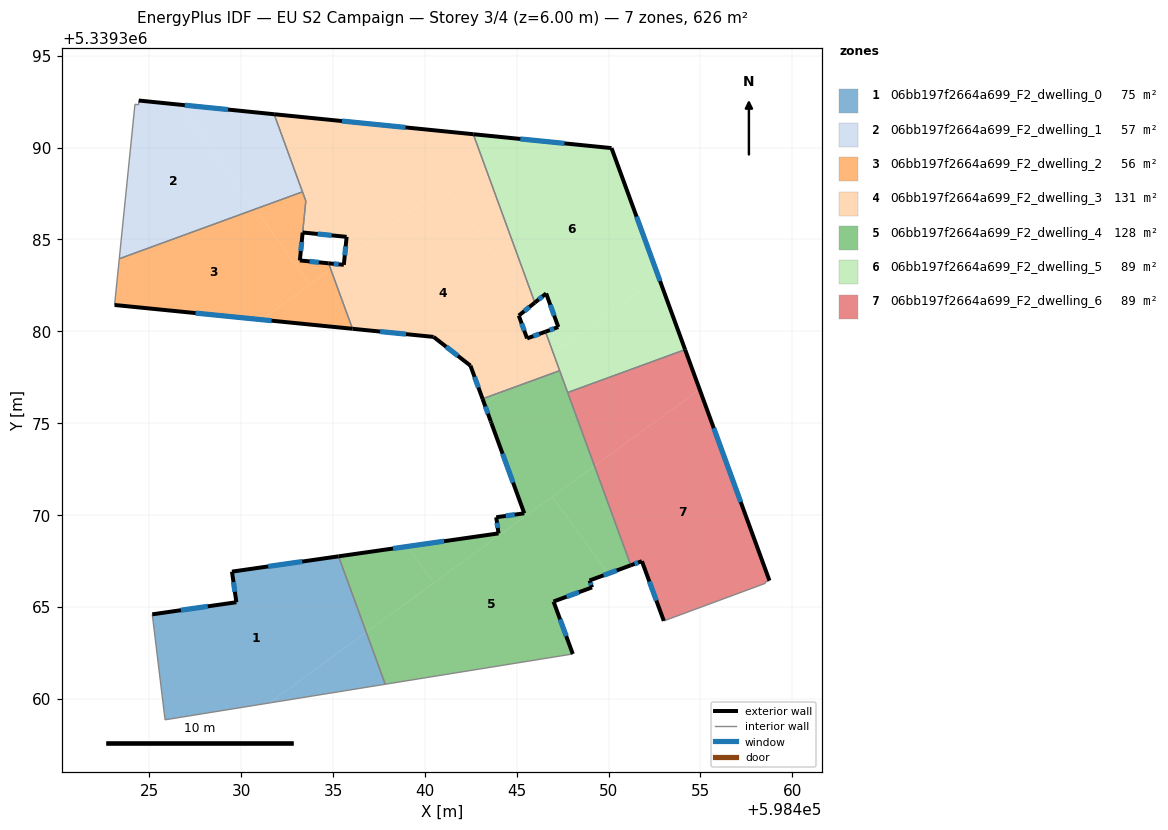
=== STOREY PLAN SPEC (per zone: floor XY polygon, exterior-wall plan segments, windows/doors) ===
zone 1: 06bb197f2664a699_F2_dwelling_0  (75.5 m²)
  floor: (598435.30, 5339367.75) (598436.80, 5339363.62) (598431.51, 5339359.76) (598425.85, 5339358.85) (598425.16, 5339364.59) (598429.73, 5339365.25) (598429.49, 5339366.92)
  floor: (598436.80, 5339363.62) (598437.84, 5339360.78) (598431.51, 5339359.76)
  exterior wall: (598435.30, 5339367.75) – (598429.49, 5339366.92)  [5.9 m]
    window: (598433.32, 5339367.46) – (598431.47, 5339367.20)  [1.8 m²]
  exterior wall: (598429.73, 5339365.25) – (598425.16, 5339364.59)  [4.6 m]
    window: (598428.18, 5339365.02) – (598426.71, 5339364.81)  [1.4 m²]
  exterior wall: (598429.49, 5339366.92) – (598429.73, 5339365.25)  [1.7 m]
    window: (598429.58, 5339366.35) – (598429.65, 5339365.82)  [0.5 m²]
  interior walls: 3
zone 2: 06bb197f2664a699_F2_dwelling_1  (56.8 m²)
  floor: (598426.62, 5339392.34) (598430.76, 5339386.65) (598423.36, 5339383.95) (598424.21, 5339392.36) (598424.41, 5339392.33) (598424.42, 5339392.56)
  floor: (598431.79, 5339391.82) (598433.33, 5339387.59) (598430.76, 5339386.65) (598426.62, 5339392.34)
  exterior wall: (598431.79, 5339391.82) – (598424.42, 5339392.56)  [7.4 m]
    window: (598429.28, 5339392.07) – (598426.93, 5339392.31)  [2.3 m²]
  interior walls: 5
zone 3: 06bb197f2664a699_F2_dwelling_2  (56.1 m²)
  floor: (598434.87, 5339383.38) (598436.06, 5339380.14) (598431.10, 5339380.63)
  floor: (598430.76, 5339386.65) (598433.74, 5339382.56) (598431.10, 5339380.63) (598423.10, 5339381.43) (598423.36, 5339383.95)
  floor: (598433.52, 5339387.09) (598433.19, 5339383.86) (598434.76, 5339383.70) (598434.87, 5339383.38) (598433.74, 5339382.56) (598430.76, 5339386.65) (598433.33, 5339387.59)
  exterior wall: (598423.10, 5339381.43) – (598436.06, 5339380.14)  [13.0 m]
    window: (598427.51, 5339380.99) – (598431.65, 5339380.58)  [4.0 m²]
  exterior wall: (598433.19, 5339383.86) – (598433.34, 5339385.37)  [1.5 m]
    window: (598433.24, 5339384.37) – (598433.29, 5339384.86)  [0.5 m²]
  exterior wall: (598434.76, 5339383.70) – (598433.19, 5339383.86)  [1.6 m]
    window: (598434.22, 5339383.75) – (598433.72, 5339383.80)  [0.5 m²]
  interior walls: 5
zone 4: 06bb197f2664a699_F2_dwelling_3  (130.8 m²)
  floor: (598442.63, 5339390.73) (598443.12, 5339389.39) (598435.61, 5339383.92) (598435.74, 5339385.14) (598433.34, 5339385.38) (598433.52, 5339387.09) (598431.79, 5339391.82)
  floor: (598435.25, 5339383.65) (598434.87, 5339383.38) (598434.76, 5339383.70)
  floor: (598441.09, 5339387.91) (598445.81, 5339381.42) (598445.11, 5339380.85) (598445.56, 5339379.61) (598446.56, 5339379.98) (598447.00, 5339378.76) (598444.17, 5339376.70) (598443.14, 5339376.32) (598442.48, 5339378.13) (598440.47, 5339379.69) (598436.06, 5339380.14) (598434.87, 5339383.38) (598435.25, 5339383.65) (598435.58, 5339383.62) (598435.61, 5339383.92)
  floor: (598443.12, 5339389.39) (598445.98, 5339381.56) (598445.81, 5339381.42) (598441.09, 5339387.91)
  floor: (598447.00, 5339378.76) (598447.34, 5339377.86) (598444.17, 5339376.70)
  exterior wall: (598440.47, 5339379.69) – (598442.48, 5339378.13)  [2.5 m]
    window: (598441.15, 5339379.16) – (598441.80, 5339378.66)  [0.8 m²]
  exterior wall: (598436.06, 5339380.14) – (598440.47, 5339379.69)  [4.4 m]
    window: (598437.56, 5339379.99) – (598438.97, 5339379.84)  [1.4 m²]
  exterior wall: (598435.58, 5339383.62) – (598434.76, 5339383.70)  [0.8 m]
    window: (598435.30, 5339383.65) – (598435.04, 5339383.67)  [0.3 m²]
  exterior wall: (598435.74, 5339385.14) – (598435.58, 5339383.62)  [1.5 m]
    window: (598435.68, 5339384.62) – (598435.64, 5339384.14)  [0.5 m²]
  exterior wall: (598433.34, 5339385.38) – (598435.74, 5339385.14)  [2.4 m]
    window: (598434.16, 5339385.30) – (598434.92, 5339385.22)  [0.7 m²]
  exterior wall: (598442.63, 5339390.73) – (598431.79, 5339391.82)  [10.9 m]
    window: (598438.94, 5339391.10) – (598435.48, 5339391.45)  [3.3 m²]
  exterior wall: (598445.11, 5339380.85) – (598445.98, 5339381.56)  [1.1 m]
    window: (598445.41, 5339381.09) – (598445.69, 5339381.32)  [0.3 m²]
  exterior wall: (598445.56, 5339379.61) – (598445.11, 5339380.85)  [1.3 m]
    window: (598445.41, 5339380.03) – (598445.26, 5339380.43)  [0.4 m²]
  exterior wall: (598446.56, 5339379.98) – (598445.56, 5339379.61)  [1.1 m]
    window: (598446.22, 5339379.85) – (598445.90, 5339379.74)  [0.3 m²]
  exterior wall: (598442.48, 5339378.13) – (598443.14, 5339376.32)  [1.9 m]
    window: (598442.70, 5339377.51) – (598442.91, 5339376.94)  [0.6 m²]
  interior walls: 7
zone 5: 06bb197f2664a699_F2_dwelling_4  (127.7 m²)
  floor: (598446.93, 5339370.99) (598449.98, 5339366.81) (598448.96, 5339366.43) (598449.10, 5339366.06) (598447.00, 5339365.29) (598448.05, 5339362.43) (598437.84, 5339360.78) (598436.80, 5339363.62)
  floor: (598447.78, 5339376.64) (598447.82, 5339376.54) (598449.23, 5339372.67) (598440.49, 5339366.30) (598439.04, 5339368.28) (598444.01, 5339369.00) (598443.88, 5339369.88) (598445.41, 5339370.09) (598443.61, 5339375.03) (598443.58, 5339375.10) (598443.25, 5339376.03) (598444.17, 5339376.70) (598447.34, 5339377.86)
  floor: (598449.23, 5339372.67) (598451.21, 5339367.26) (598449.98, 5339366.81) (598446.93, 5339370.99)
  floor: (598444.17, 5339376.70) (598443.25, 5339376.03) (598443.14, 5339376.32)
  floor: (598439.04, 5339368.28) (598440.49, 5339366.30) (598436.80, 5339363.62) (598435.30, 5339367.75)
  exterior wall: (598445.41, 5339370.09) – (598443.88, 5339369.88)  [1.5 m]
    window: (598444.89, 5339370.02) – (598444.40, 5339369.95)  [0.5 m²]
  exterior wall: (598443.62, 5339375.01) – (598445.41, 5339370.09)  [5.2 m]
    window: (598444.23, 5339373.33) – (598444.80, 5339371.76)  [1.6 m²]
  exterior wall: (598443.58, 5339375.10) – (598443.62, 5339375.01)  [0.1 m]
  exterior wall: (598443.14, 5339376.32) – (598443.58, 5339375.10)  [1.3 m]
    window: (598443.29, 5339375.91) – (598443.43, 5339375.52)  [0.4 m²]
  exterior wall: (598448.96, 5339366.43) – (598451.21, 5339367.26)  [2.4 m]
    window: (598449.73, 5339366.71) – (598450.44, 5339366.98)  [0.7 m²]
  exterior wall: (598449.10, 5339366.06) – (598448.96, 5339366.43)  [0.4 m]
    window: (598449.05, 5339366.18) – (598449.01, 5339366.30)  [0.1 m²]
  exterior wall: (598447.00, 5339365.29) – (598449.10, 5339366.06)  [2.2 m]
    window: (598447.71, 5339365.55) – (598448.38, 5339365.80)  [0.7 m²]
  exterior wall: (598448.05, 5339362.43) – (598447.00, 5339365.29)  [3.0 m]
    window: (598447.69, 5339363.40) – (598447.36, 5339364.32)  [0.9 m²]
  exterior wall: (598444.01, 5339369.00) – (598435.30, 5339367.75)  [8.8 m]
    window: (598441.04, 5339368.57) – (598438.26, 5339368.17)  [2.7 m²]
  exterior wall: (598443.88, 5339369.88) – (598444.01, 5339369.00)  [0.9 m]
    window: (598443.92, 5339369.58) – (598443.96, 5339369.30)  [0.3 m²]
  interior walls: 7
zone 6: 06bb197f2664a699_F2_dwelling_5  (89.4 m²)
  floor: (598452.73, 5339382.93) (598454.16, 5339379.00) (598447.77, 5339376.67) (598447.00, 5339378.76)
  floor: (598450.16, 5339389.97) (598452.73, 5339382.93) (598447.49, 5339379.12) (598446.80, 5339380.06) (598447.26, 5339380.23) (598446.60, 5339382.06) (598445.98, 5339381.56) (598443.12, 5339389.39) (598444.68, 5339390.52)
  floor: (598444.68, 5339390.52) (598443.12, 5339389.39) (598442.63, 5339390.73)
  floor: (598446.80, 5339380.06) (598447.49, 5339379.12) (598447.00, 5339378.76) (598446.56, 5339379.98)
  exterior wall: (598446.60, 5339382.06) – (598447.26, 5339380.23)  [1.9 m]
    window: (598446.82, 5339381.44) – (598447.04, 5339380.85)  [0.6 m²]
  exterior wall: (598445.98, 5339381.56) – (598446.60, 5339382.06)  [0.8 m]
    window: (598446.19, 5339381.73) – (598446.39, 5339381.89)  [0.2 m²]
  exterior wall: (598450.16, 5339389.97) – (598442.63, 5339390.73)  [7.6 m]
    window: (598447.60, 5339390.23) – (598445.19, 5339390.47)  [2.3 m²]
  exterior wall: (598454.16, 5339379.00) – (598450.16, 5339389.97)  [11.7 m]
    window: (598452.80, 5339382.73) – (598451.52, 5339386.24)  [3.6 m²]
  exterior wall: (598447.26, 5339380.23) – (598446.56, 5339379.98)  [0.7 m]
    window: (598447.02, 5339380.15) – (598446.80, 5339380.06)  [0.2 m²]
  interior walls: 4
zone 7: 06bb197f2664a699_F2_dwelling_6  (89.4 m²)
  floor: (598454.95, 5339376.84) (598458.76, 5339366.43) (598458.52, 5339366.34) (598458.54, 5339366.28) (598453.01, 5339364.23) (598451.81, 5339367.48) (598451.21, 5339367.26) (598449.23, 5339372.67)
  floor: (598454.16, 5339379.00) (598454.95, 5339376.84) (598449.23, 5339372.67) (598447.79, 5339376.63) (598447.78, 5339376.64) (598447.77, 5339376.67)
  exterior wall: (598451.81, 5339367.48) – (598453.01, 5339364.23)  [3.5 m]
    window: (598452.22, 5339366.38) – (598452.60, 5339365.34)  [1.1 m²]
  exterior wall: (598451.21, 5339367.26) – (598451.81, 5339367.48)  [0.6 m]
    window: (598451.41, 5339367.34) – (598451.61, 5339367.41)  [0.2 m²]
  exterior wall: (598458.76, 5339366.43) – (598454.16, 5339379.00)  [13.4 m]
    window: (598457.19, 5339370.71) – (598455.73, 5339374.72)  [4.1 m²]
  interior walls: 7

=== DERIVED (storey summary) ===
Building: EU S2 Campaign
Storey: 3 of 4  (floor level z = 6.00 m)
Storey gross floor area: 625.5 m²
Zones on this storey: 7
  - 06bb197f2664a699_F2_dwelling_0: floor 75.5 m²; exterior wall 12.2 m (36.5 m²); 3 window(s) 3.7 m²; WWR 10.2%
  - 06bb197f2664a699_F2_dwelling_1: floor 56.8 m²; exterior wall 7.4 m (22.2 m²); 1 window(s) 2.3 m²; WWR 10.2%
  - 06bb197f2664a699_F2_dwelling_2: floor 56.1 m²; exterior wall 16.1 m (48.4 m²); 3 window(s) 4.9 m²; WWR 10.2%
  - 06bb197f2664a699_F2_dwelling_3: floor 130.8 m²; exterior wall 28.1 m (84.2 m²); 10 window(s) 8.6 m²; WWR 10.2%
  - 06bb197f2664a699_F2_dwelling_4: floor 127.7 m²; exterior wall 25.9 m (77.8 m²); 9 window(s) 7.9 m²; WWR 10.2%
  - 06bb197f2664a699_F2_dwelling_5: floor 89.4 m²; exterior wall 22.7 m (68.2 m²); 5 window(s) 7.0 m²; WWR 10.2%
  - 06bb197f2664a699_F2_dwelling_6: floor 89.4 m²; exterior wall 17.5 m (52.5 m²); 3 window(s) 5.4 m²; WWR 10.2%
Zone adjacency (shared interzone walls):
  - 06bb197f2664a699_F2_dwelling_0 ↔ 06bb197f2664a699_F2_dwelling_4
  - 06bb197f2664a699_F2_dwelling_1 ↔ 06bb197f2664a699_F2_dwelling_2
  - 06bb197f2664a699_F2_dwelling_1 ↔ 06bb197f2664a699_F2_dwelling_3
  - 06bb197f2664a699_F2_dwelling_2 ↔ 06bb197f2664a699_F2_dwelling_3
  - 06bb197f2664a699_F2_dwelling_3 ↔ 06bb197f2664a699_F2_dwelling_4
  - 06bb197f2664a699_F2_dwelling_3 ↔ 06bb197f2664a699_F2_dwelling_5
  - 06bb197f2664a699_F2_dwelling_4 ↔ 06bb197f2664a699_F2_dwelling_5
  - 06bb197f2664a699_F2_dwelling_4 ↔ 06bb197f2664a699_F2_dwelling_6
  - 06bb197f2664a699_F2_dwelling_5 ↔ 06bb197f2664a699_F2_dwelling_6